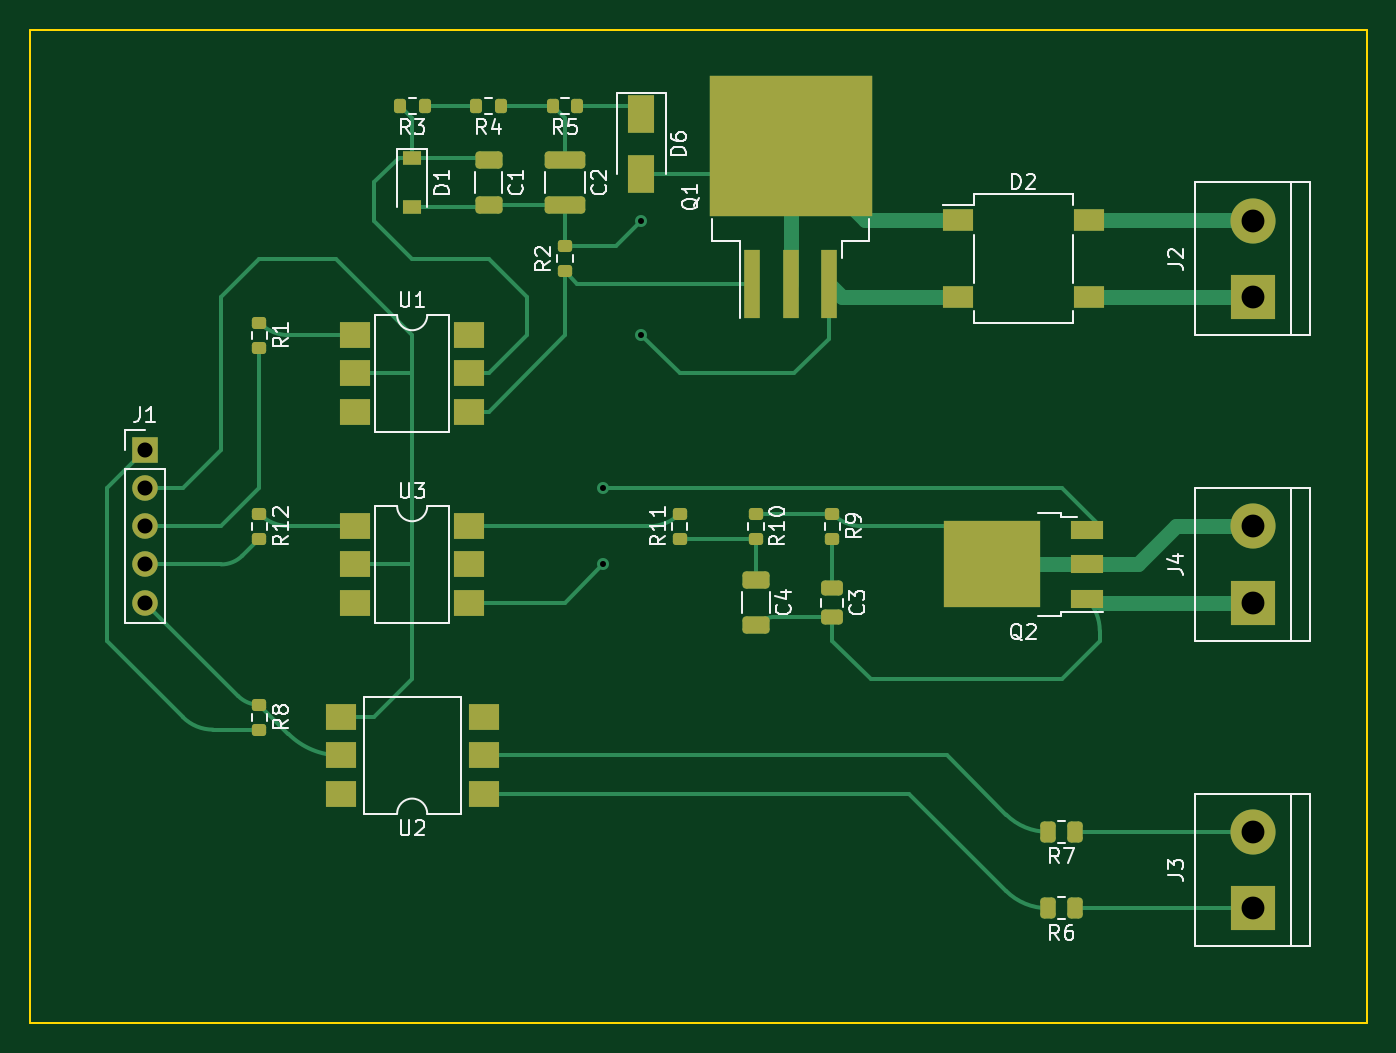
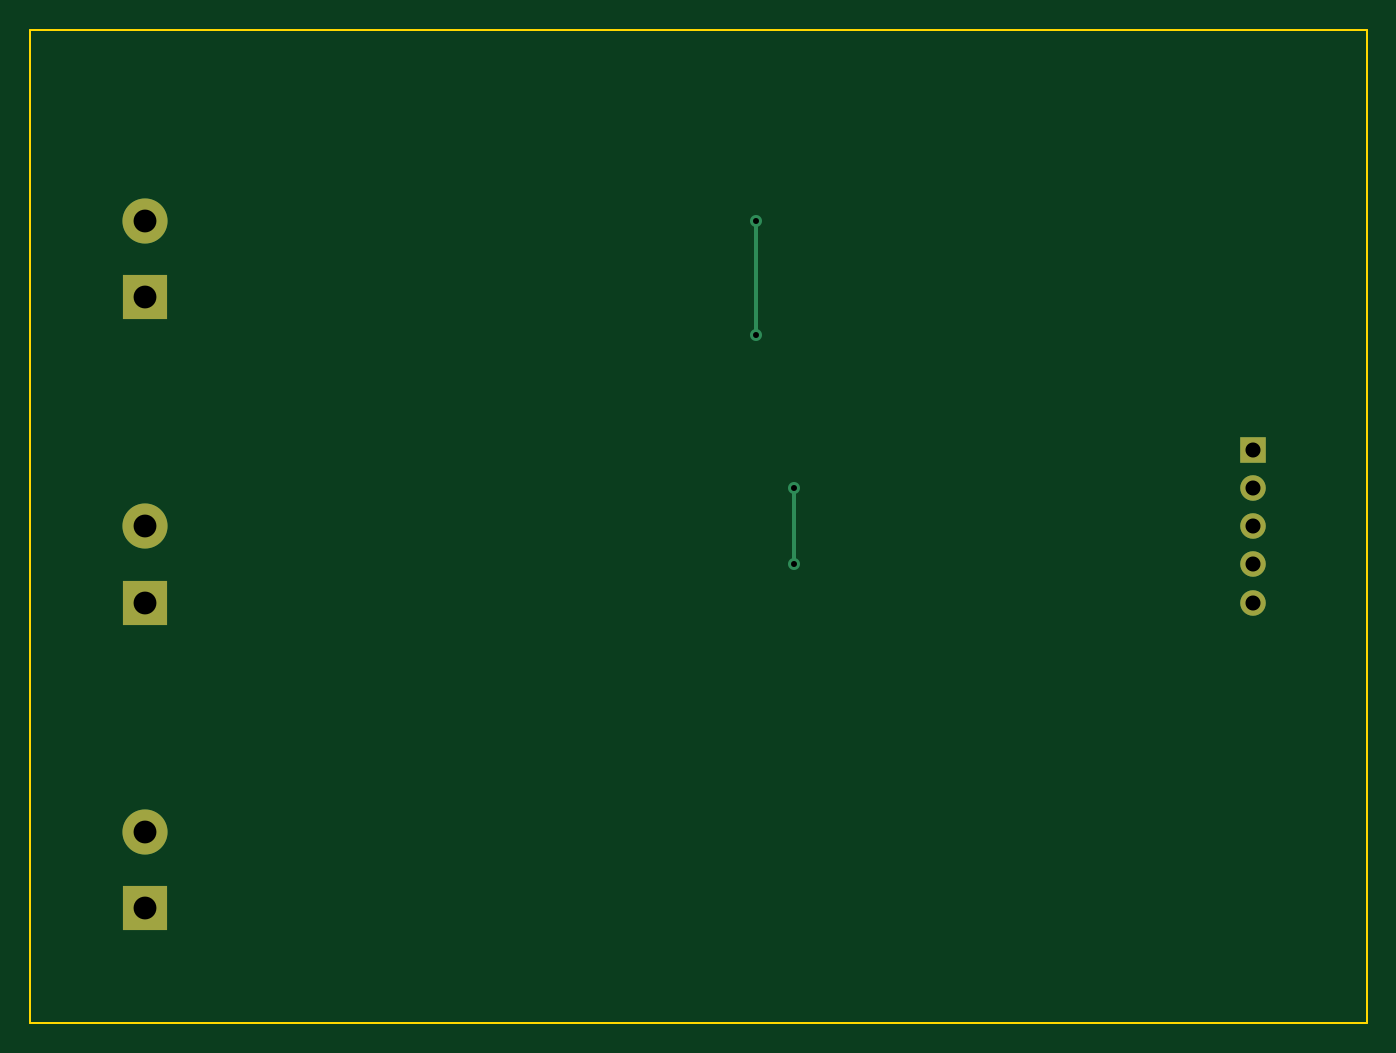
Circuit board: 11 layer files. Board 88.9 x 66.0 mm.
- bottom_copper: prototype-B_Cu.gbl (1902 bytes)
- bottom_mask: prototype-B_Mask.gbs (948 bytes)
- paste: prototype-B_Paste.gbp (456 bytes)
- bottom_silk: prototype-B_Silkscreen.gbo (951 bytes)
- outline: prototype-Edge_Cuts.gm1 (836 bytes)
- top_copper: prototype-F_Cu.gtl (15082 bytes)
- top_mask: prototype-F_Mask.gts (4651 bytes)
- paste: prototype-F_Paste.gtp (4298 bytes)
- top_silk: prototype-F_Silkscreen.gto (28325 bytes)
- drill: prototype-NPTH.drl (276 bytes)
- drill: prototype-PTH.drl (663 bytes)

=== bottom_copper: prototype-B_Cu.gbl ===
%TF.GenerationSoftware,KiCad,Pcbnew,(6.0.0)*%
%TF.CreationDate,2022-01-23T10:28:27+01:00*%
%TF.ProjectId,prototype,70726f74-6f74-4797-9065-2e6b69636164,rev?*%
%TF.SameCoordinates,Original*%
%TF.FileFunction,Copper,L2,Bot*%
%TF.FilePolarity,Positive*%
%FSLAX46Y46*%
G04 Gerber Fmt 4.6, Leading zero omitted, Abs format (unit mm)*
G04 Created by KiCad (PCBNEW (6.0.0)) date 2022-01-23 10:28:27*
%MOMM*%
%LPD*%
G01*
G04 APERTURE LIST*
%TA.AperFunction,ComponentPad*%
%ADD10R,1.700000X1.700000*%
%TD*%
%TA.AperFunction,ComponentPad*%
%ADD11O,1.700000X1.700000*%
%TD*%
%TA.AperFunction,ComponentPad*%
%ADD12R,3.000000X3.000000*%
%TD*%
%TA.AperFunction,ComponentPad*%
%ADD13C,3.000000*%
%TD*%
%TA.AperFunction,ViaPad*%
%ADD14C,0.800000*%
%TD*%
%TA.AperFunction,Conductor*%
%ADD15C,0.250000*%
%TD*%
G04 APERTURE END LIST*
D10*
%TO.P,J1,1,Pin_1*%
%TO.N,+3V3*%
X101600000Y-71120000D03*
D11*
%TO.P,J1,2,Pin_2*%
%TO.N,GND*%
X101600000Y-73660000D03*
%TO.P,J1,3,Pin_3*%
%TO.N,Net-(J1-Pad3)*%
X101600000Y-76200000D03*
%TO.P,J1,4,Pin_4*%
%TO.N,Net-(J1-Pad4)*%
X101600000Y-78740000D03*
%TO.P,J1,5,Pin_5*%
%TO.N,Net-(J1-Pad5)*%
X101600000Y-81280000D03*
%TD*%
D12*
%TO.P,J2,1,Pin_1*%
%TO.N,Net-(D2-Pad3)*%
X175260000Y-60960000D03*
D13*
%TO.P,J2,2,Pin_2*%
%TO.N,Net-(D2-Pad4)*%
X175260000Y-55880000D03*
%TD*%
D12*
%TO.P,J4,1,Pin_1*%
%TO.N,Net-(C3-Pad2)*%
X175260000Y-81280000D03*
D13*
%TO.P,J4,2,Pin_2*%
%TO.N,Net-(Q2-Pad2)*%
X175260000Y-76200000D03*
%TD*%
D12*
%TO.P,J3,1,Pin_1*%
%TO.N,Net-(J3-Pad1)*%
X175260000Y-101600000D03*
D13*
%TO.P,J3,2,Pin_2*%
%TO.N,Net-(J3-Pad2)*%
X175260000Y-96520000D03*
%TD*%
D14*
%TO.N,Net-(C1-Pad2)*%
X134620000Y-55880000D03*
X134620000Y-63500000D03*
%TO.N,Net-(Q2-Pad3)*%
X132080000Y-78740000D03*
X132080000Y-73660000D03*
%TD*%
D15*
%TO.N,Net-(C1-Pad2)*%
X134620000Y-55880000D02*
X134620000Y-63500000D01*
%TO.N,Net-(Q2-Pad3)*%
X132080000Y-73660000D02*
X132080000Y-78740000D01*
%TD*%
M02*

=== bottom_mask: prototype-B_Mask.gbs ===
%TF.GenerationSoftware,KiCad,Pcbnew,(6.0.0)*%
%TF.CreationDate,2022-01-23T10:28:27+01:00*%
%TF.ProjectId,prototype,70726f74-6f74-4797-9065-2e6b69636164,rev?*%
%TF.SameCoordinates,Original*%
%TF.FileFunction,Soldermask,Bot*%
%TF.FilePolarity,Negative*%
%FSLAX46Y46*%
G04 Gerber Fmt 4.6, Leading zero omitted, Abs format (unit mm)*
G04 Created by KiCad (PCBNEW (6.0.0)) date 2022-01-23 10:28:27*
%MOMM*%
%LPD*%
G01*
G04 APERTURE LIST*
%ADD10R,1.700000X1.700000*%
%ADD11O,1.700000X1.700000*%
%ADD12R,3.000000X3.000000*%
%ADD13C,3.000000*%
G04 APERTURE END LIST*
D10*
%TO.C,J1*%
X101600000Y-71120000D03*
D11*
X101600000Y-73660000D03*
X101600000Y-76200000D03*
X101600000Y-78740000D03*
X101600000Y-81280000D03*
%TD*%
D12*
%TO.C,J2*%
X175260000Y-60960000D03*
D13*
X175260000Y-55880000D03*
%TD*%
D12*
%TO.C,J4*%
X175260000Y-81280000D03*
D13*
X175260000Y-76200000D03*
%TD*%
D12*
%TO.C,J3*%
X175260000Y-101600000D03*
D13*
X175260000Y-96520000D03*
%TD*%
M02*

=== paste: prototype-B_Paste.gbp ===
%TF.GenerationSoftware,KiCad,Pcbnew,(6.0.0)*%
%TF.CreationDate,2022-01-23T10:28:27+01:00*%
%TF.ProjectId,prototype,70726f74-6f74-4797-9065-2e6b69636164,rev?*%
%TF.SameCoordinates,Original*%
%TF.FileFunction,Paste,Bot*%
%TF.FilePolarity,Positive*%
%FSLAX46Y46*%
G04 Gerber Fmt 4.6, Leading zero omitted, Abs format (unit mm)*
G04 Created by KiCad (PCBNEW (6.0.0)) date 2022-01-23 10:28:27*
%MOMM*%
%LPD*%
G01*
G04 APERTURE LIST*
G04 APERTURE END LIST*
M02*

=== bottom_silk: prototype-B_Silkscreen.gbo ===
%TF.GenerationSoftware,KiCad,Pcbnew,(6.0.0)*%
%TF.CreationDate,2022-01-23T10:28:27+01:00*%
%TF.ProjectId,prototype,70726f74-6f74-4797-9065-2e6b69636164,rev?*%
%TF.SameCoordinates,Original*%
%TF.FileFunction,Legend,Bot*%
%TF.FilePolarity,Positive*%
%FSLAX46Y46*%
G04 Gerber Fmt 4.6, Leading zero omitted, Abs format (unit mm)*
G04 Created by KiCad (PCBNEW (6.0.0)) date 2022-01-23 10:28:27*
%MOMM*%
%LPD*%
G01*
G04 APERTURE LIST*
%ADD10R,1.700000X1.700000*%
%ADD11O,1.700000X1.700000*%
%ADD12R,3.000000X3.000000*%
%ADD13C,3.000000*%
G04 APERTURE END LIST*
%LPC*%
D10*
%TO.C,J1*%
X101600000Y-71120000D03*
D11*
X101600000Y-73660000D03*
X101600000Y-76200000D03*
X101600000Y-78740000D03*
X101600000Y-81280000D03*
%TD*%
D12*
%TO.C,J2*%
X175260000Y-60960000D03*
D13*
X175260000Y-55880000D03*
%TD*%
D12*
%TO.C,J4*%
X175260000Y-81280000D03*
D13*
X175260000Y-76200000D03*
%TD*%
D12*
%TO.C,J3*%
X175260000Y-101600000D03*
D13*
X175260000Y-96520000D03*
%TD*%
M02*

=== outline: prototype-Edge_Cuts.gm1 ===
%TF.GenerationSoftware,KiCad,Pcbnew,(6.0.0)*%
%TF.CreationDate,2022-01-23T10:28:27+01:00*%
%TF.ProjectId,prototype,70726f74-6f74-4797-9065-2e6b69636164,rev?*%
%TF.SameCoordinates,Original*%
%TF.FileFunction,Profile,NP*%
%FSLAX46Y46*%
G04 Gerber Fmt 4.6, Leading zero omitted, Abs format (unit mm)*
G04 Created by KiCad (PCBNEW (6.0.0)) date 2022-01-23 10:28:27*
%MOMM*%
%LPD*%
G01*
G04 APERTURE LIST*
%TA.AperFunction,Profile*%
%ADD10C,0.100000*%
%TD*%
G04 APERTURE END LIST*
D10*
X182880000Y-43180000D02*
X182880000Y-106680000D01*
X182880000Y-109220000D02*
X96520000Y-109220000D01*
X96520000Y-43180000D02*
X182880000Y-43180000D01*
X96520000Y-109220000D02*
X93980000Y-109220000D01*
X93980000Y-43180000D02*
X96520000Y-43180000D01*
X93980000Y-109220000D02*
X93980000Y-43180000D01*
X182880000Y-106680000D02*
X182880000Y-109220000D01*
M02*

=== top_copper: prototype-F_Cu.gtl (15082 bytes, source omitted) ===
=== top_mask: prototype-F_Mask.gts ===
%TF.GenerationSoftware,KiCad,Pcbnew,(6.0.0)*%
%TF.CreationDate,2022-01-23T10:28:27+01:00*%
%TF.ProjectId,prototype,70726f74-6f74-4797-9065-2e6b69636164,rev?*%
%TF.SameCoordinates,Original*%
%TF.FileFunction,Soldermask,Top*%
%TF.FilePolarity,Negative*%
%FSLAX46Y46*%
G04 Gerber Fmt 4.6, Leading zero omitted, Abs format (unit mm)*
G04 Created by KiCad (PCBNEW (6.0.0)) date 2022-01-23 10:28:27*
%MOMM*%
%LPD*%
G01*
G04 APERTURE LIST*
G04 Aperture macros list*
%AMRoundRect*
0 Rectangle with rounded corners*
0 $1 Rounding radius*
0 $2 $3 $4 $5 $6 $7 $8 $9 X,Y pos of 4 corners*
0 Add a 4 corners polygon primitive as box body*
4,1,4,$2,$3,$4,$5,$6,$7,$8,$9,$2,$3,0*
0 Add four circle primitives for the rounded corners*
1,1,$1+$1,$2,$3*
1,1,$1+$1,$4,$5*
1,1,$1+$1,$6,$7*
1,1,$1+$1,$8,$9*
0 Add four rect primitives between the rounded corners*
20,1,$1+$1,$2,$3,$4,$5,0*
20,1,$1+$1,$4,$5,$6,$7,0*
20,1,$1+$1,$6,$7,$8,$9,0*
20,1,$1+$1,$8,$9,$2,$3,0*%
G04 Aperture macros list end*
%ADD10R,1.800000X2.500000*%
%ADD11R,2.000000X1.780000*%
%ADD12R,1.200000X0.900000*%
%ADD13R,1.700000X1.700000*%
%ADD14O,1.700000X1.700000*%
%ADD15RoundRect,0.200000X-0.275000X0.200000X-0.275000X-0.200000X0.275000X-0.200000X0.275000X0.200000X0*%
%ADD16RoundRect,0.200000X0.200000X0.275000X-0.200000X0.275000X-0.200000X-0.275000X0.200000X-0.275000X0*%
%ADD17RoundRect,0.250000X-0.475000X0.250000X-0.475000X-0.250000X0.475000X-0.250000X0.475000X0.250000X0*%
%ADD18R,3.000000X3.000000*%
%ADD19C,3.000000*%
%ADD20RoundRect,0.250000X-0.650000X0.325000X-0.650000X-0.325000X0.650000X-0.325000X0.650000X0.325000X0*%
%ADD21RoundRect,0.250000X-1.100000X0.325000X-1.100000X-0.325000X1.100000X-0.325000X1.100000X0.325000X0*%
%ADD22R,2.200000X1.200000*%
%ADD23R,6.400000X5.800000*%
%ADD24RoundRect,0.200000X0.275000X-0.200000X0.275000X0.200000X-0.275000X0.200000X-0.275000X-0.200000X0*%
%ADD25R,1.100000X4.600000*%
%ADD26R,10.800000X9.400000*%
%ADD27RoundRect,0.250000X0.262500X0.450000X-0.262500X0.450000X-0.262500X-0.450000X0.262500X-0.450000X0*%
%ADD28R,2.000000X1.500000*%
G04 APERTURE END LIST*
D10*
%TO.C,D6*%
X134620000Y-48800000D03*
X134620000Y-52800000D03*
%TD*%
D11*
%TO.C,U3*%
X115570000Y-76200000D03*
X115570000Y-78740000D03*
X115570000Y-81280000D03*
X123190000Y-81280000D03*
X123190000Y-78740000D03*
X123190000Y-76200000D03*
%TD*%
D12*
%TO.C,D1*%
X119380000Y-51690000D03*
X119380000Y-54990000D03*
%TD*%
D13*
%TO.C,J1*%
X101600000Y-71120000D03*
D14*
X101600000Y-73660000D03*
X101600000Y-76200000D03*
X101600000Y-78740000D03*
X101600000Y-81280000D03*
%TD*%
D15*
%TO.C,R1*%
X109220000Y-62675000D03*
X109220000Y-64325000D03*
%TD*%
D16*
%TO.C,R3*%
X120205000Y-48260000D03*
X118555000Y-48260000D03*
%TD*%
D15*
%TO.C,R12*%
X109220000Y-75375000D03*
X109220000Y-77025000D03*
%TD*%
D11*
%TO.C,U1*%
X115570000Y-63500000D03*
X115570000Y-66040000D03*
X115570000Y-68580000D03*
X123190000Y-68580000D03*
X123190000Y-66040000D03*
X123190000Y-63500000D03*
%TD*%
D17*
%TO.C,C3*%
X147320000Y-80330000D03*
X147320000Y-82230000D03*
%TD*%
D18*
%TO.C,J2*%
X175260000Y-60960000D03*
D19*
X175260000Y-55880000D03*
%TD*%
D20*
%TO.C,C1*%
X124460000Y-51865000D03*
X124460000Y-54815000D03*
%TD*%
D21*
%TO.C,C2*%
X129540000Y-51865000D03*
X129540000Y-54815000D03*
%TD*%
D15*
%TO.C,R9*%
X147320000Y-75375000D03*
X147320000Y-77025000D03*
%TD*%
D16*
%TO.C,R5*%
X130365000Y-48260000D03*
X128715000Y-48260000D03*
%TD*%
D22*
%TO.C,Q2*%
X164220000Y-81020000D03*
D23*
X157920000Y-78740000D03*
D22*
X164220000Y-78740000D03*
X164220000Y-76460000D03*
%TD*%
D18*
%TO.C,J4*%
X175260000Y-81280000D03*
D19*
X175260000Y-76200000D03*
%TD*%
D24*
%TO.C,R2*%
X129540000Y-59245000D03*
X129540000Y-57595000D03*
%TD*%
D18*
%TO.C,J3*%
X175260000Y-101600000D03*
D19*
X175260000Y-96520000D03*
%TD*%
D25*
%TO.C,Q1*%
X142005000Y-60065000D03*
D26*
X144545000Y-50915000D03*
D25*
X144545000Y-60065000D03*
X147085000Y-60065000D03*
%TD*%
D15*
%TO.C,R8*%
X109220000Y-88075000D03*
X109220000Y-89725000D03*
%TD*%
%TO.C,R10*%
X142240000Y-75375000D03*
X142240000Y-77025000D03*
%TD*%
D11*
%TO.C,U2*%
X124145000Y-93980000D03*
X124145000Y-91440000D03*
X124145000Y-88900000D03*
X114615000Y-88900000D03*
X114615000Y-91440000D03*
X114615000Y-93980000D03*
%TD*%
D16*
%TO.C,R4*%
X125285000Y-48260000D03*
X123635000Y-48260000D03*
%TD*%
D27*
%TO.C,R6*%
X163472500Y-101600000D03*
X161647500Y-101600000D03*
%TD*%
D20*
%TO.C,C4*%
X142240000Y-79805000D03*
X142240000Y-82755000D03*
%TD*%
D27*
%TO.C,R7*%
X163472500Y-96520000D03*
X161647500Y-96520000D03*
%TD*%
D24*
%TO.C,R11*%
X137160000Y-77025000D03*
X137160000Y-75375000D03*
%TD*%
D28*
%TO.C,D2*%
X155650000Y-55870000D03*
X155650000Y-60970000D03*
X164390000Y-60970000D03*
X164390000Y-55870000D03*
%TD*%
M02*

=== paste: prototype-F_Paste.gtp ===
%TF.GenerationSoftware,KiCad,Pcbnew,(6.0.0)*%
%TF.CreationDate,2022-01-23T10:28:27+01:00*%
%TF.ProjectId,prototype,70726f74-6f74-4797-9065-2e6b69636164,rev?*%
%TF.SameCoordinates,Original*%
%TF.FileFunction,Paste,Top*%
%TF.FilePolarity,Positive*%
%FSLAX46Y46*%
G04 Gerber Fmt 4.6, Leading zero omitted, Abs format (unit mm)*
G04 Created by KiCad (PCBNEW (6.0.0)) date 2022-01-23 10:28:27*
%MOMM*%
%LPD*%
G01*
G04 APERTURE LIST*
G04 Aperture macros list*
%AMRoundRect*
0 Rectangle with rounded corners*
0 $1 Rounding radius*
0 $2 $3 $4 $5 $6 $7 $8 $9 X,Y pos of 4 corners*
0 Add a 4 corners polygon primitive as box body*
4,1,4,$2,$3,$4,$5,$6,$7,$8,$9,$2,$3,0*
0 Add four circle primitives for the rounded corners*
1,1,$1+$1,$2,$3*
1,1,$1+$1,$4,$5*
1,1,$1+$1,$6,$7*
1,1,$1+$1,$8,$9*
0 Add four rect primitives between the rounded corners*
20,1,$1+$1,$2,$3,$4,$5,0*
20,1,$1+$1,$4,$5,$6,$7,0*
20,1,$1+$1,$6,$7,$8,$9,0*
20,1,$1+$1,$8,$9,$2,$3,0*%
G04 Aperture macros list end*
%ADD10R,1.800000X2.500000*%
%ADD11R,2.000000X1.780000*%
%ADD12R,1.200000X0.900000*%
%ADD13RoundRect,0.200000X-0.275000X0.200000X-0.275000X-0.200000X0.275000X-0.200000X0.275000X0.200000X0*%
%ADD14RoundRect,0.200000X0.200000X0.275000X-0.200000X0.275000X-0.200000X-0.275000X0.200000X-0.275000X0*%
%ADD15RoundRect,0.250000X-0.475000X0.250000X-0.475000X-0.250000X0.475000X-0.250000X0.475000X0.250000X0*%
%ADD16RoundRect,0.250000X-0.650000X0.325000X-0.650000X-0.325000X0.650000X-0.325000X0.650000X0.325000X0*%
%ADD17RoundRect,0.250000X-1.100000X0.325000X-1.100000X-0.325000X1.100000X-0.325000X1.100000X0.325000X0*%
%ADD18R,3.050000X2.750000*%
%ADD19R,2.200000X1.200000*%
%ADD20RoundRect,0.200000X0.275000X-0.200000X0.275000X0.200000X-0.275000X0.200000X-0.275000X-0.200000X0*%
%ADD21R,5.250000X4.550000*%
%ADD22R,1.100000X4.600000*%
%ADD23RoundRect,0.250000X0.262500X0.450000X-0.262500X0.450000X-0.262500X-0.450000X0.262500X-0.450000X0*%
%ADD24R,2.000000X1.500000*%
G04 APERTURE END LIST*
D10*
%TO.C,D6*%
X134620000Y-48800000D03*
X134620000Y-52800000D03*
%TD*%
D11*
%TO.C,U3*%
X115570000Y-76200000D03*
X115570000Y-78740000D03*
X115570000Y-81280000D03*
X123190000Y-81280000D03*
X123190000Y-78740000D03*
X123190000Y-76200000D03*
%TD*%
D12*
%TO.C,D1*%
X119380000Y-51690000D03*
X119380000Y-54990000D03*
%TD*%
D13*
%TO.C,R1*%
X109220000Y-62675000D03*
X109220000Y-64325000D03*
%TD*%
D14*
%TO.C,R3*%
X120205000Y-48260000D03*
X118555000Y-48260000D03*
%TD*%
D13*
%TO.C,R12*%
X109220000Y-75375000D03*
X109220000Y-77025000D03*
%TD*%
D11*
%TO.C,U1*%
X115570000Y-63500000D03*
X115570000Y-66040000D03*
X115570000Y-68580000D03*
X123190000Y-68580000D03*
X123190000Y-66040000D03*
X123190000Y-63500000D03*
%TD*%
D15*
%TO.C,C3*%
X147320000Y-80330000D03*
X147320000Y-82230000D03*
%TD*%
D16*
%TO.C,C1*%
X124460000Y-51865000D03*
X124460000Y-54815000D03*
%TD*%
D17*
%TO.C,C2*%
X129540000Y-51865000D03*
X129540000Y-54815000D03*
%TD*%
D13*
%TO.C,R9*%
X147320000Y-75375000D03*
X147320000Y-77025000D03*
%TD*%
D14*
%TO.C,R5*%
X130365000Y-48260000D03*
X128715000Y-48260000D03*
%TD*%
D18*
%TO.C,Q2*%
X159595000Y-77215000D03*
X156245000Y-80265000D03*
X159595000Y-80265000D03*
X156245000Y-77215000D03*
D19*
X164220000Y-81020000D03*
X164220000Y-78740000D03*
X164220000Y-76460000D03*
%TD*%
D20*
%TO.C,R2*%
X129540000Y-59245000D03*
X129540000Y-57595000D03*
%TD*%
D21*
%TO.C,Q1*%
X147320000Y-48490000D03*
X141770000Y-53340000D03*
X147320000Y-53340000D03*
X141770000Y-48490000D03*
D22*
X142005000Y-60065000D03*
X144545000Y-60065000D03*
X147085000Y-60065000D03*
%TD*%
D13*
%TO.C,R8*%
X109220000Y-88075000D03*
X109220000Y-89725000D03*
%TD*%
%TO.C,R10*%
X142240000Y-75375000D03*
X142240000Y-77025000D03*
%TD*%
D11*
%TO.C,U2*%
X124145000Y-93980000D03*
X124145000Y-91440000D03*
X124145000Y-88900000D03*
X114615000Y-88900000D03*
X114615000Y-91440000D03*
X114615000Y-93980000D03*
%TD*%
D14*
%TO.C,R4*%
X125285000Y-48260000D03*
X123635000Y-48260000D03*
%TD*%
D23*
%TO.C,R6*%
X163472500Y-101600000D03*
X161647500Y-101600000D03*
%TD*%
D16*
%TO.C,C4*%
X142240000Y-79805000D03*
X142240000Y-82755000D03*
%TD*%
D23*
%TO.C,R7*%
X163472500Y-96520000D03*
X161647500Y-96520000D03*
%TD*%
D20*
%TO.C,R11*%
X137160000Y-77025000D03*
X137160000Y-75375000D03*
%TD*%
D24*
%TO.C,D2*%
X155650000Y-55870000D03*
X155650000Y-60970000D03*
X164390000Y-60970000D03*
X164390000Y-55870000D03*
%TD*%
M02*

=== top_silk: prototype-F_Silkscreen.gto (28325 bytes, source omitted) ===
=== drill: prototype-NPTH.drl ===
M48
; DRILL file {KiCad (6.0.0)} date Sun Jan 23 10:30:59 2022
; FORMAT={-:-/ absolute / metric / decimal}
; #@! TF.CreationDate,2022-01-23T10:30:59+01:00
; #@! TF.GenerationSoftware,Kicad,Pcbnew,(6.0.0)
; #@! TF.FileFunction,NonPlated,1,2,NPTH
FMAT,2
METRIC
%
G90
G05
T0
M30

=== drill: prototype-PTH.drl ===
M48
; DRILL file {KiCad (6.0.0)} date Sun Jan 23 10:30:59 2022
; FORMAT={-:-/ absolute / metric / decimal}
; #@! TF.CreationDate,2022-01-23T10:30:59+01:00
; #@! TF.GenerationSoftware,Kicad,Pcbnew,(6.0.0)
; #@! TF.FileFunction,Plated,1,2,PTH
FMAT,2
METRIC
; #@! TA.AperFunction,Plated,PTH,ViaDrill
T1C0.400
; #@! TA.AperFunction,Plated,PTH,ComponentDrill
T2C1.000
; #@! TA.AperFunction,Plated,PTH,ComponentDrill
T3C1.520
%
G90
G05
T1
X132.08Y-73.66
X132.08Y-78.74
X134.62Y-55.88
X134.62Y-63.5
T2
X101.6Y-71.12
X101.6Y-73.66
X101.6Y-76.2
X101.6Y-78.74
X101.6Y-81.28
T3
X175.26Y-55.88
X175.26Y-60.96
X175.26Y-76.2
X175.26Y-81.28
X175.26Y-96.52
X175.26Y-101.6
T0
M30

